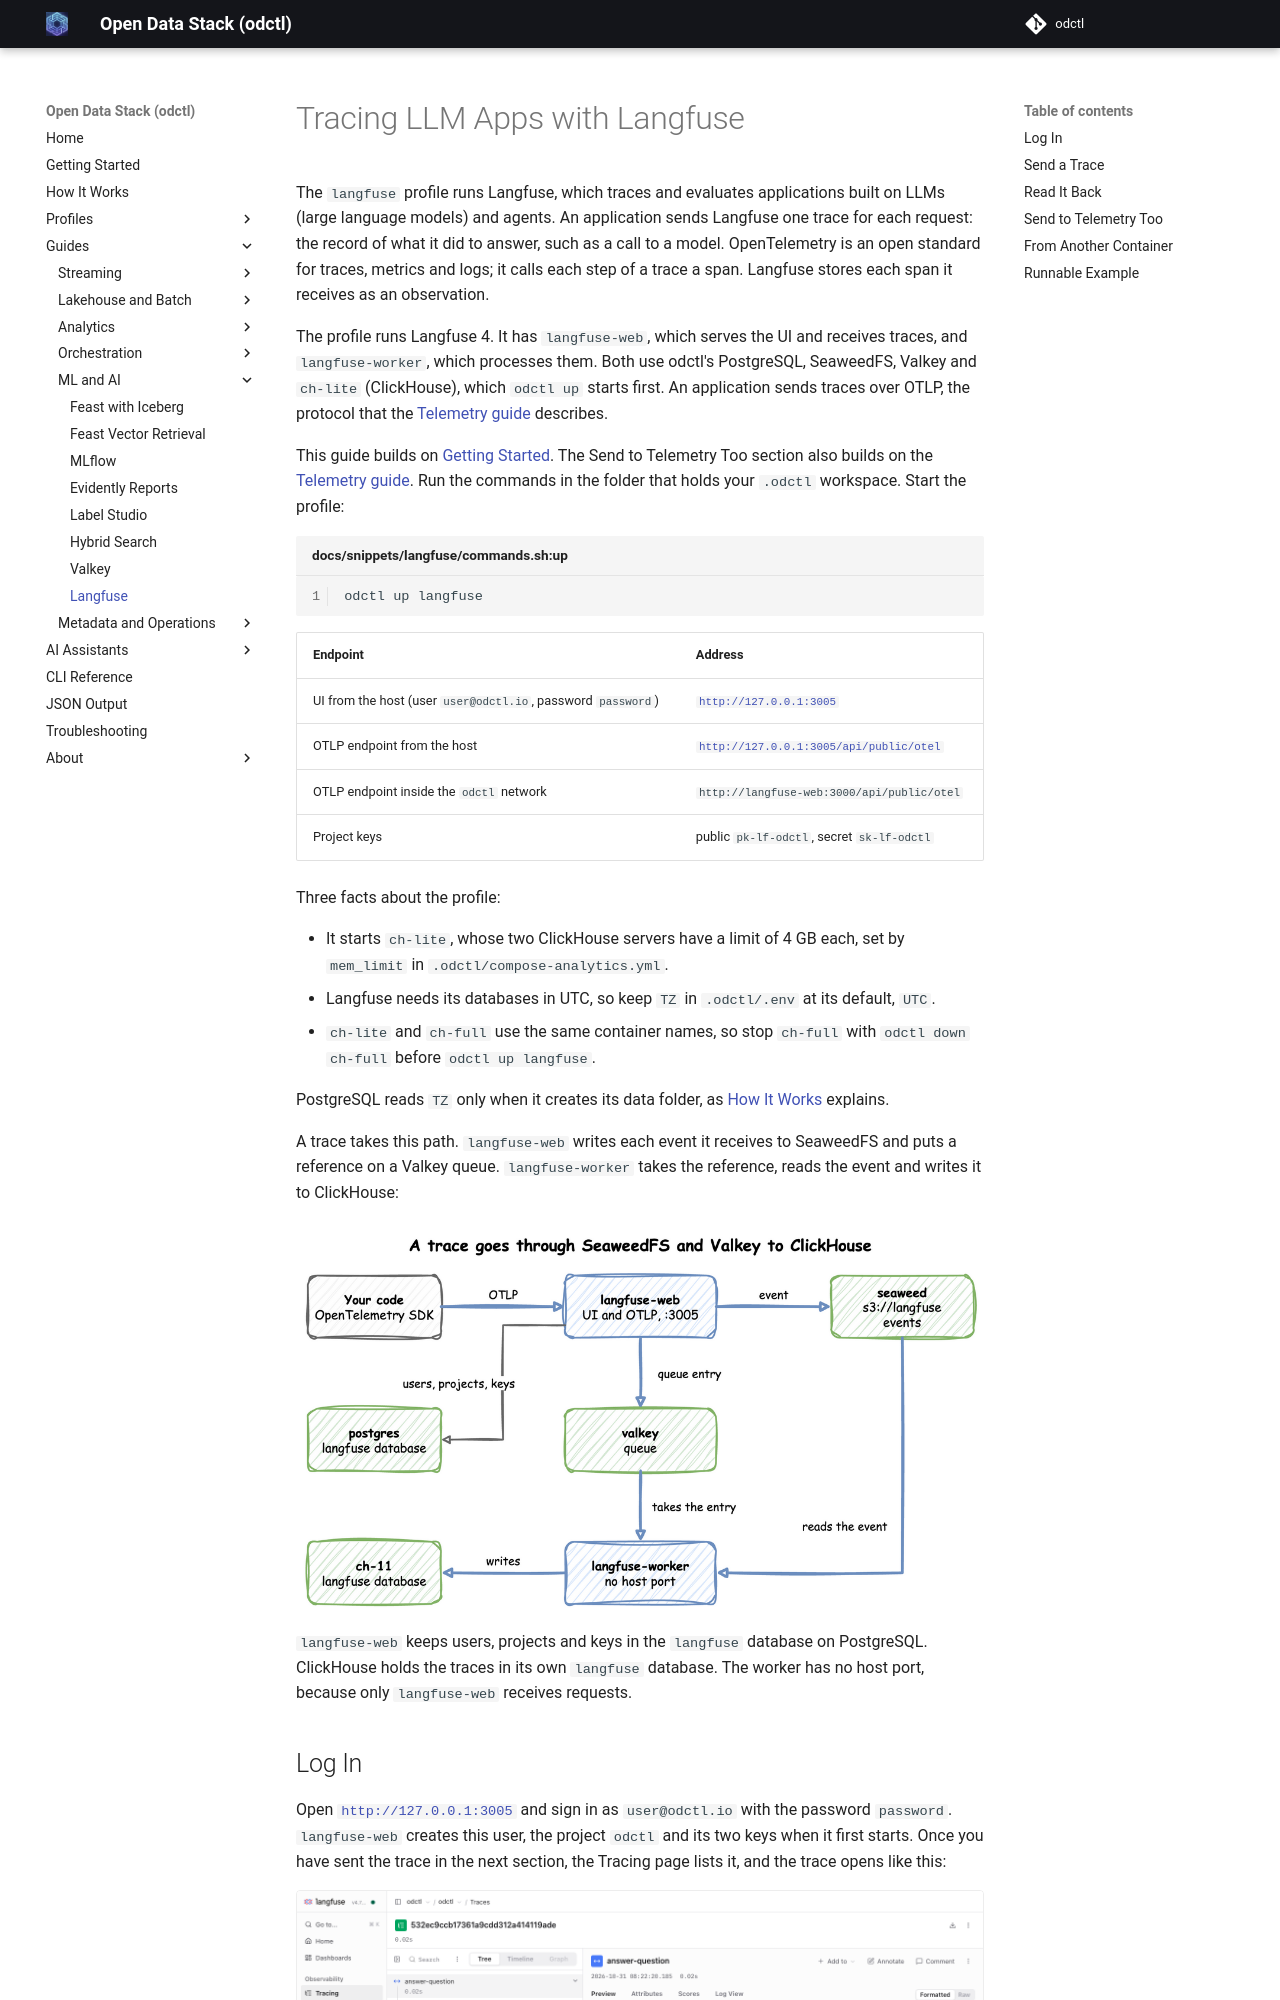

repository: jaehyeon-kim/odctl · page: 1.11/guides/langfuse/index.html · generator: mkdocs

# Tracing LLM Apps with Langfuse

The `langfuse` profile runs Langfuse, which traces and evaluates applications built on LLMs (large language models) and agents. An application sends Langfuse one trace for each request: the record of what it did to answer, such as a call to a model. OpenTelemetry is an open standard for traces, metrics and logs; it calls each step of a trace a span. Langfuse stores each span it receives as an observation.

The profile runs Langfuse 4. It has `langfuse-web`, which serves the UI and receives traces, and `langfuse-worker`, which processes them. Both use odctl's PostgreSQL, SeaweedFS, Valkey and `ch-lite` (ClickHouse), which `odctl up` starts first. An application sends traces over OTLP, the protocol that the [Telemetry guide](telemetry.md) describes.

This guide builds on [Getting Started](../getting-started.md). The Send to Telemetry Too section also builds on the [Telemetry guide](telemetry.md). Run the commands in the folder that holds your `.odctl` workspace. Start the profile:

```bash title="docs/snippets/langfuse/commands.sh:up"
odctl up langfuse
```

| Endpoint | Address |
| --- | --- |
| UI from the host (user `user@odctl.io`, password `password`) | `http://127.0.0.1:3005` |
| OTLP endpoint from the host | `http://127.0.0.1:3005/api/public/otel` |
| OTLP endpoint inside the `odctl` network | `http://langfuse-web:3000/api/public/otel` |
| Project keys | public `pk-lf-odctl`, secret `sk-lf-odctl` |

Three facts about the profile:

- It starts `ch-lite`, whose two ClickHouse servers have a limit of 4 GB each, set by `mem_limit` in `.odctl/compose-analytics.yml`.
- Langfuse needs its databases in UTC, so keep `TZ` in `.odctl/.env` at its default, `UTC`.
- `ch-lite` and `ch-full` use the same container names, so stop `ch-full` with `odctl down ch-full` before `odctl up langfuse`.

PostgreSQL reads `TZ` only when it creates its data folder, as [How It Works](../how-it-works.md#examples) explains.

A trace takes this path. `langfuse-web` writes each event it receives to SeaweedFS and puts a reference on a Valkey queue. `langfuse-worker` takes the reference, reads the event and writes it to ClickHouse:

![An application sends OTLP to langfuse-web, which writes the event to seaweed and queues it in valkey; langfuse-worker takes it from the queue, reads the event and writes to ch-11; langfuse-web keeps users, projects and keys in postgres](../assets/diagrams/path-langfuse.png)

`langfuse-web` keeps users, projects and keys in the `langfuse` database on PostgreSQL. ClickHouse holds the traces in its own `langfuse` database. The worker has no host port, because only `langfuse-web` receives requests.

## Log In

Open `http://127.0.0.1:3005` and sign in as `user@odctl.io` with the password `password`. `langfuse-web` creates this user, the project `odctl` and its two keys when it first starts. Once you have sent the trace in the next section, the Tracing page lists it, and the trace opens like this:

![Langfuse trace view with the observations answer-question and model-call](../images/langfuse.png){ .screenshot }

The tree on the left lists the two observations of the trace. The panel on the right shows the input and output of the one you select.
